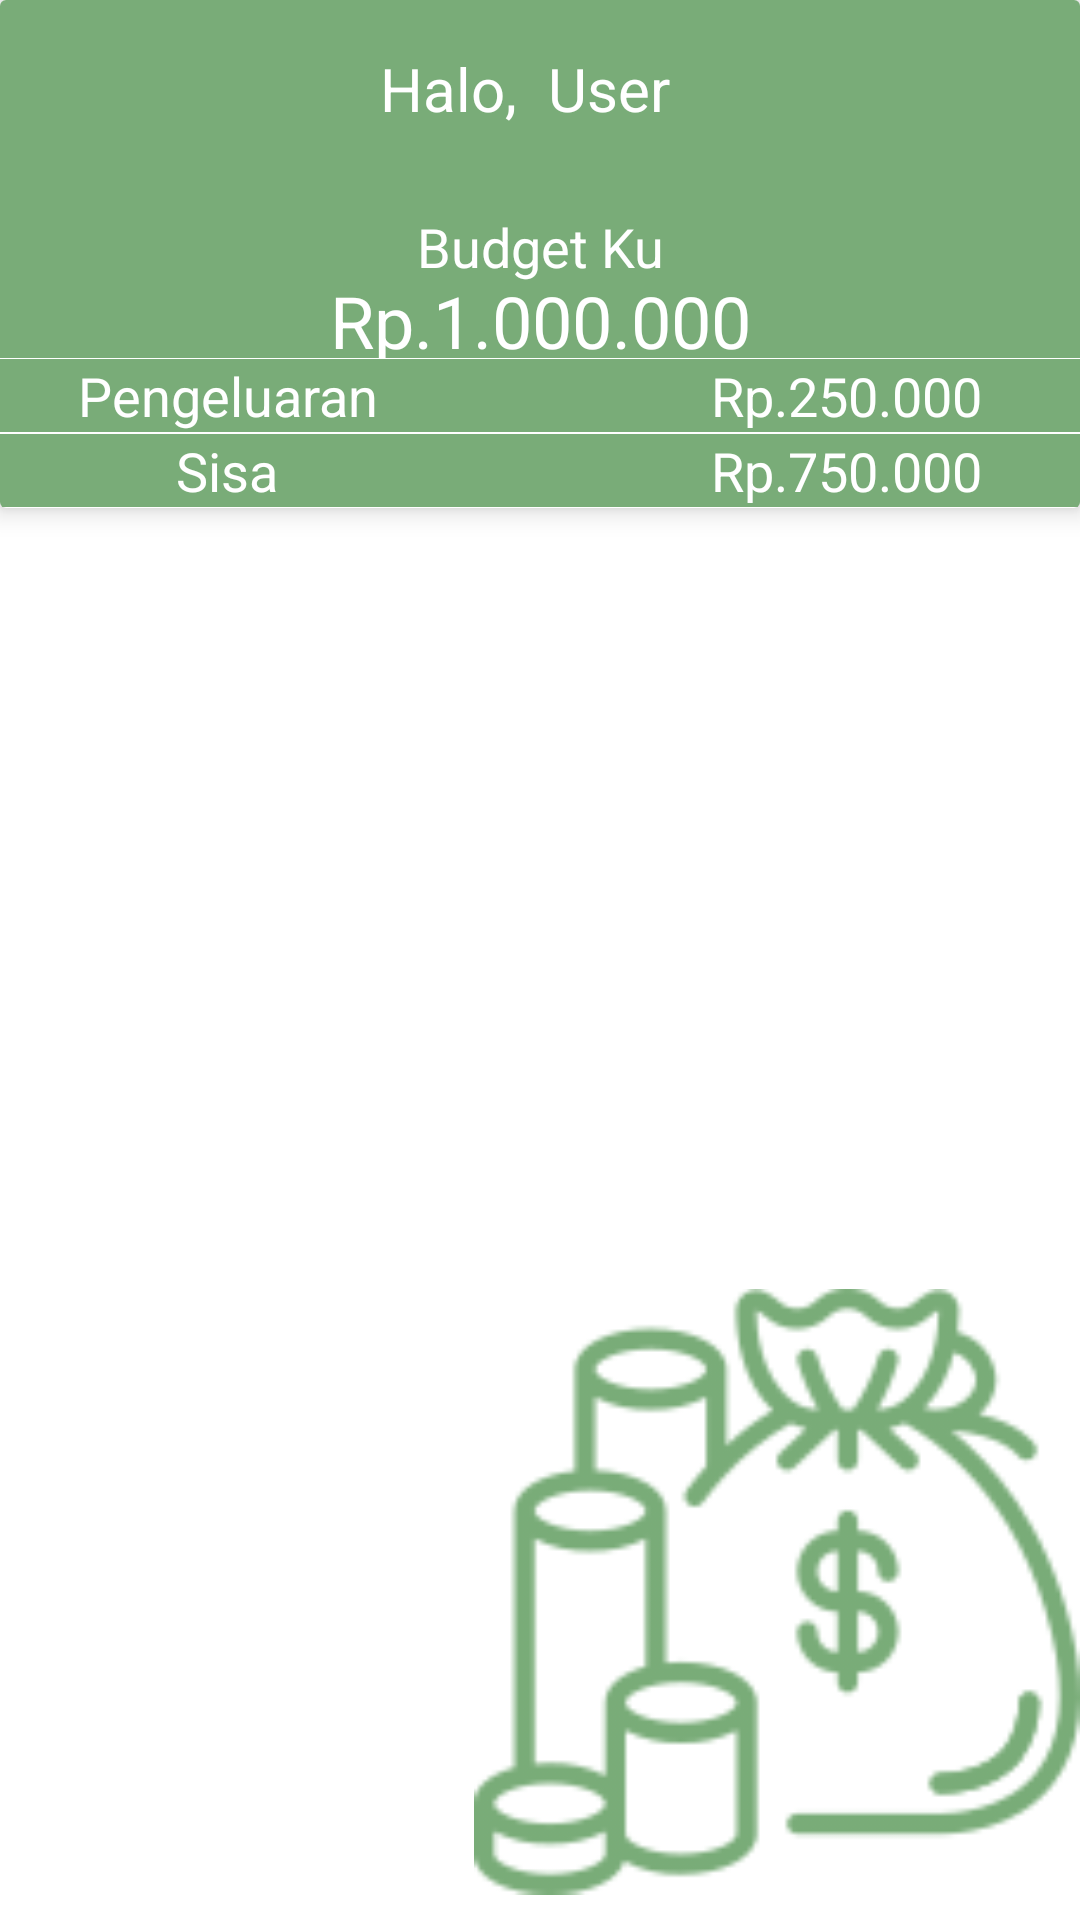

The Android layout XML behind this screen, and the referenced resources:
<!-- AndroidManifest.xml: application theme Theme.BudgetKuApp -->
<!-- res/layout/fragment_dashboard.xml -->
<?xml version="1.0" encoding="utf-8"?>
<androidx.constraintlayout.widget.ConstraintLayout xmlns:android="http://schemas.android.com/apk/res/android"
    xmlns:tools="http://schemas.android.com/tools"
    android:layout_width="match_parent"
    android:layout_height="match_parent"
    xmlns:app="http://schemas.android.com/apk/res-auto"
    android:background="#ffffff"
    tools:context=".DashboardFragment">

    <androidx.cardview.widget.CardView
        android:id="@+id/cardView"
        android:layout_width="match_parent"
        android:layout_height="wrap_content"
        android:elevation="10dp"
        app:cardElevation="5dp"
        app:layout_constraintEnd_toEndOf="parent"
        app:layout_constraintStart_toStartOf="parent"
        app:layout_constraintTop_toTopOf="parent">

        <LinearLayout
            android:layout_width="match_parent"
            android:layout_height="wrap_content"
            android:orientation="vertical">

            <androidx.constraintlayout.widget.ConstraintLayout
                android:layout_width="match_parent"
                android:layout_height="70dp"
                android:layout_weight="1"
                android:gravity="center"
                android:background="#79AC78">

                <TextView
                    android:id="@+id/textView4"
                    android:layout_width="wrap_content"
                    android:layout_height="wrap_content"
                    android:text="Halo, "
                    android:textAppearance="?android:textAppearanceMedium"
                    android:textColor="@color/white"
                    android:textSize="20dp"
                    app:layout_constraintBottom_toBottomOf="parent"
                    app:layout_constraintEnd_toEndOf="parent"
                    app:layout_constraintHorizontal_bias="0.41"
                    app:layout_constraintStart_toStartOf="parent"
                    app:layout_constraintTop_toTopOf="parent"
                    app:layout_constraintVertical_bias="0.372"></TextView>

                <TextView
                    android:id="@+id/textDashboardUsername"
                    android:layout_width="wrap_content"
                    android:layout_height="wrap_content"
                    android:text="User"
                    android:textAppearance="?android:textAppearanceMedium"
                    android:textColor="@color/white"
                    android:textSize="20dp"
                    app:layout_constraintBottom_toBottomOf="parent"
                    app:layout_constraintEnd_toEndOf="parent"
                    app:layout_constraintHorizontal_bias="0.572"
                    app:layout_constraintStart_toStartOf="parent"
                    app:layout_constraintTop_toTopOf="parent"
                    app:layout_constraintVertical_bias="0.372"></TextView>

            </androidx.constraintlayout.widget.ConstraintLayout>

            <TextView
                android:id="@+id/textView7"
                android:layout_width="match_parent"
                android:layout_height="wrap_content"
                android:layout_alignParentStart="true"
                android:layout_alignParentEnd="true"
                android:background="#79AC78"
                android:gravity="center"
                android:text="Budget Ku"
                android:textColor="@color/white"
                android:textSize="18sp" />

            <LinearLayout
                android:layout_width="match_parent"
                android:layout_height="25dp"
                android:gravity="center"
                android:orientation="horizontal">

                <TextView
                    android:id="@+id/textBudgetDashboard"
                    android:layout_width="411dp"
                    android:layout_height="48dp"
                    android:layout_alignParentStart="true"
                    android:layout_alignParentEnd="true"
                    android:background="#79AC78"
                    android:gravity="center"
                    android:text="Rp.1.000.000"
                    android:textColor="@color/white"
                    android:textSize="24sp" />
            </LinearLayout>

            <LinearLayout
                android:layout_width="match_parent"
                android:layout_height="25dp"
                android:gravity="center"
                android:orientation="horizontal">

                <TextView
                    android:id="@+id/textView8"
                    android:layout_width="204dp"
                    android:layout_height="wrap_content"
                    android:layout_alignParentStart="true"
                    android:layout_alignParentEnd="true"
                    android:gravity="center"
                    android:text="Pengeluaran"
                    android:textSize="18sp"
                    android:textColor="@color/white"
                    android:background="#79AC78"/>

                <TextView
                    android:id="@+id/textPengeluaranDashboard"
                    android:layout_width="209dp"
                    android:layout_height="wrap_content"
                    android:layout_alignParentStart="true"
                    android:layout_alignParentEnd="true"
                    android:gravity="center"
                    android:text="Rp.250.000"
                    android:textSize="18sp"
                    android:textColor="@color/white"
                    android:background="#79AC78"/>
            </LinearLayout>

            <LinearLayout
                android:layout_width="match_parent"
                android:layout_height="25dp"
                android:gravity="center"
                android:orientation="horizontal">

                <TextView
                    android:id="@+id/textView9"
                    android:layout_width="204dp"
                    android:layout_height="wrap_content"
                    android:layout_alignParentStart="true"
                    android:layout_alignParentEnd="true"
                    android:background="#79AC78"
                    android:gravity="center"
                    android:text="Sisa"
                    android:textColor="@color/white"
                    android:textSize="18sp" />

                <TextView
                    android:id="@+id/textSisaDashboard"
                    android:layout_width="209dp"
                    android:layout_height="wrap_content"
                    android:layout_alignParentStart="true"
                    android:layout_alignParentEnd="true"
                    android:gravity="center"
                    android:text="Rp.750.000"
                    android:textSize="18sp"
                    android:textColor="@color/white"
                    android:background="#79AC78"/>
            </LinearLayout>

        </LinearLayout>

    </androidx.cardview.widget.CardView>

    <androidx.recyclerview.widget.RecyclerView
        android:id="@+id/recyclerViewDashboard"
        android:layout_width="match_parent"
        android:layout_height="0dp"
        app:layout_constraintBottom_toBottomOf="parent"
        app:layout_constraintEnd_toEndOf="parent"
        app:layout_constraintStart_toStartOf="parent"
        app:layout_constraintTop_toBottomOf="@+id/cardView"
        android:orientation="horizontal"
        android:foregroundGravity="center"
        app:layout_constraintVertical_bias="1.0"
        android:layout_gravity="center"
        android:paddingLeft="25dp"/>

    <ImageView
        android:id="@+id/imageView4"
        android:layout_width="202dp"
        android:layout_height="219dp"
        android:src="@drawable/money_bag"
        app:layout_constraintBottom_toBottomOf="@+id/recyclerViewDashboard"
        app:layout_constraintEnd_toEndOf="parent"
        app:layout_constraintHorizontal_bias="1.0"
        app:layout_constraintStart_toStartOf="parent"
        app:layout_constraintTop_toTopOf="parent"
        app:layout_constraintVertical_bias="1.0" />


</androidx.constraintlayout.widget.ConstraintLayout>
<!-- resources referenced by this layout -->
<resources>
  <!-- drawable money_bag: png bitmap (drawable, 18884 bytes) -->
  <style name="Theme.BudgetKuApp" parent="Base.Theme.BudgetKuApp" />
  <style name="Base.Theme.BudgetKuApp" parent="Theme.Material3.DayNight.NoActionBar">
          
          
      </style>
  <!-- not gathered from this repository: default colours our renderer supplied (Android Studio template values) -->
  <color name="white">#FFFFFFFF</color>
</resources>
